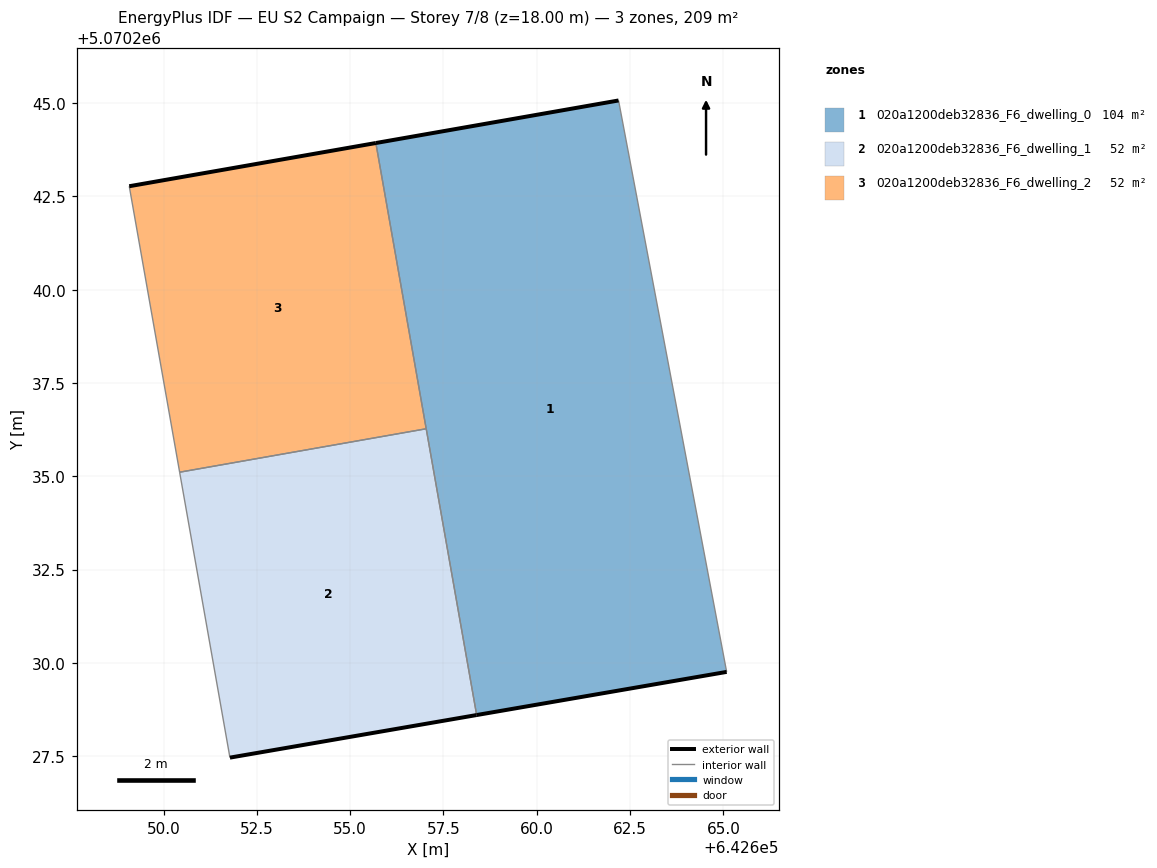
=== STOREY PLAN SPEC (per zone: floor XY polygon, exterior-wall plan segments, windows/doors) ===
zone 1: 020a1200deb32836_F6_dwelling_0  (104.3 m²)
  floor: (642665.09, 5070229.76) (642662.19, 5070245.07) (642655.69, 5070243.93) (642658.39, 5070228.60)
  exterior wall: (642665.09, 5070229.76) – (642658.39, 5070228.60)  [6.8 m]
  exterior wall: (642655.69, 5070243.93) – (642662.19, 5070245.07)  [6.6 m]
  interior walls: 3
zone 2: 020a1200deb32836_F6_dwelling_1  (52.2 m²)
  floor: (642658.39, 5070228.60) (642657.04, 5070236.27) (642650.43, 5070235.11) (642651.78, 5070227.46)
  exterior wall: (642658.39, 5070228.60) – (642651.78, 5070227.46)  [6.7 m]
  interior walls: 3
zone 3: 020a1200deb32836_F6_dwelling_2  (52.2 m²)
  floor: (642657.04, 5070236.27) (642655.69, 5070243.93) (642649.08, 5070242.77) (642650.43, 5070235.11)
  exterior wall: (642649.08, 5070242.77) – (642655.69, 5070243.93)  [6.7 m]
  interior walls: 3

=== DERIVED (storey summary) ===
Building: EU S2 Campaign
Storey: 7 of 8  (floor level z = 18.00 m)
Storey gross floor area: 208.7 m²
Zones on this storey: 3
  - 020a1200deb32836_F6_dwelling_0: floor 104.3 m²; exterior wall 13.4 m (40.2 m²); WWR 0.0%
  - 020a1200deb32836_F6_dwelling_1: floor 52.2 m²; exterior wall 6.7 m (20.1 m²); WWR 0.0%
  - 020a1200deb32836_F6_dwelling_2: floor 52.2 m²; exterior wall 6.7 m (20.1 m²); WWR 0.0%
Zone adjacency (shared interzone walls):
  - 020a1200deb32836_F6_dwelling_0 ↔ 020a1200deb32836_F6_dwelling_1
  - 020a1200deb32836_F6_dwelling_0 ↔ 020a1200deb32836_F6_dwelling_2
  - 020a1200deb32836_F6_dwelling_1 ↔ 020a1200deb32836_F6_dwelling_2